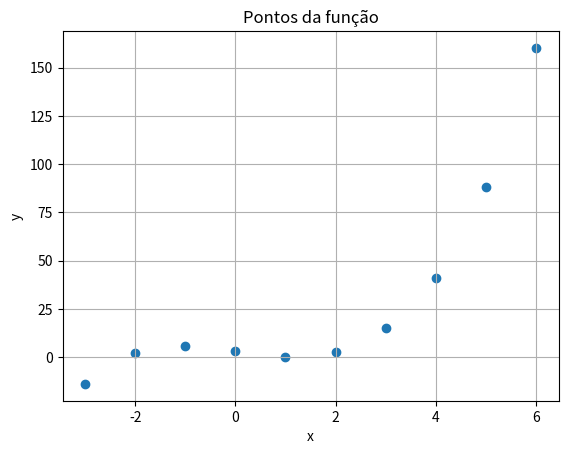

The script that saved this image:
import pandas as pandas
import numpy as np
import matplotlib.pyplot as plt


x = [-3.0, -2.0, -1.0, 0.0, 1.0, 2.0, 3.0, 4.0, 5.0, 6.0]
y = [-13.85, 2.12, 5.91, 3.08, 0.15, 2.94, 14.88, 41.21, 88.03, 160.19]

plt.scatter(x, y, label = "Pontos da função")
plt.title("Pontos da função")
plt.xlabel("x")
plt.ylabel("y")
plt.grid()
plt.show()
